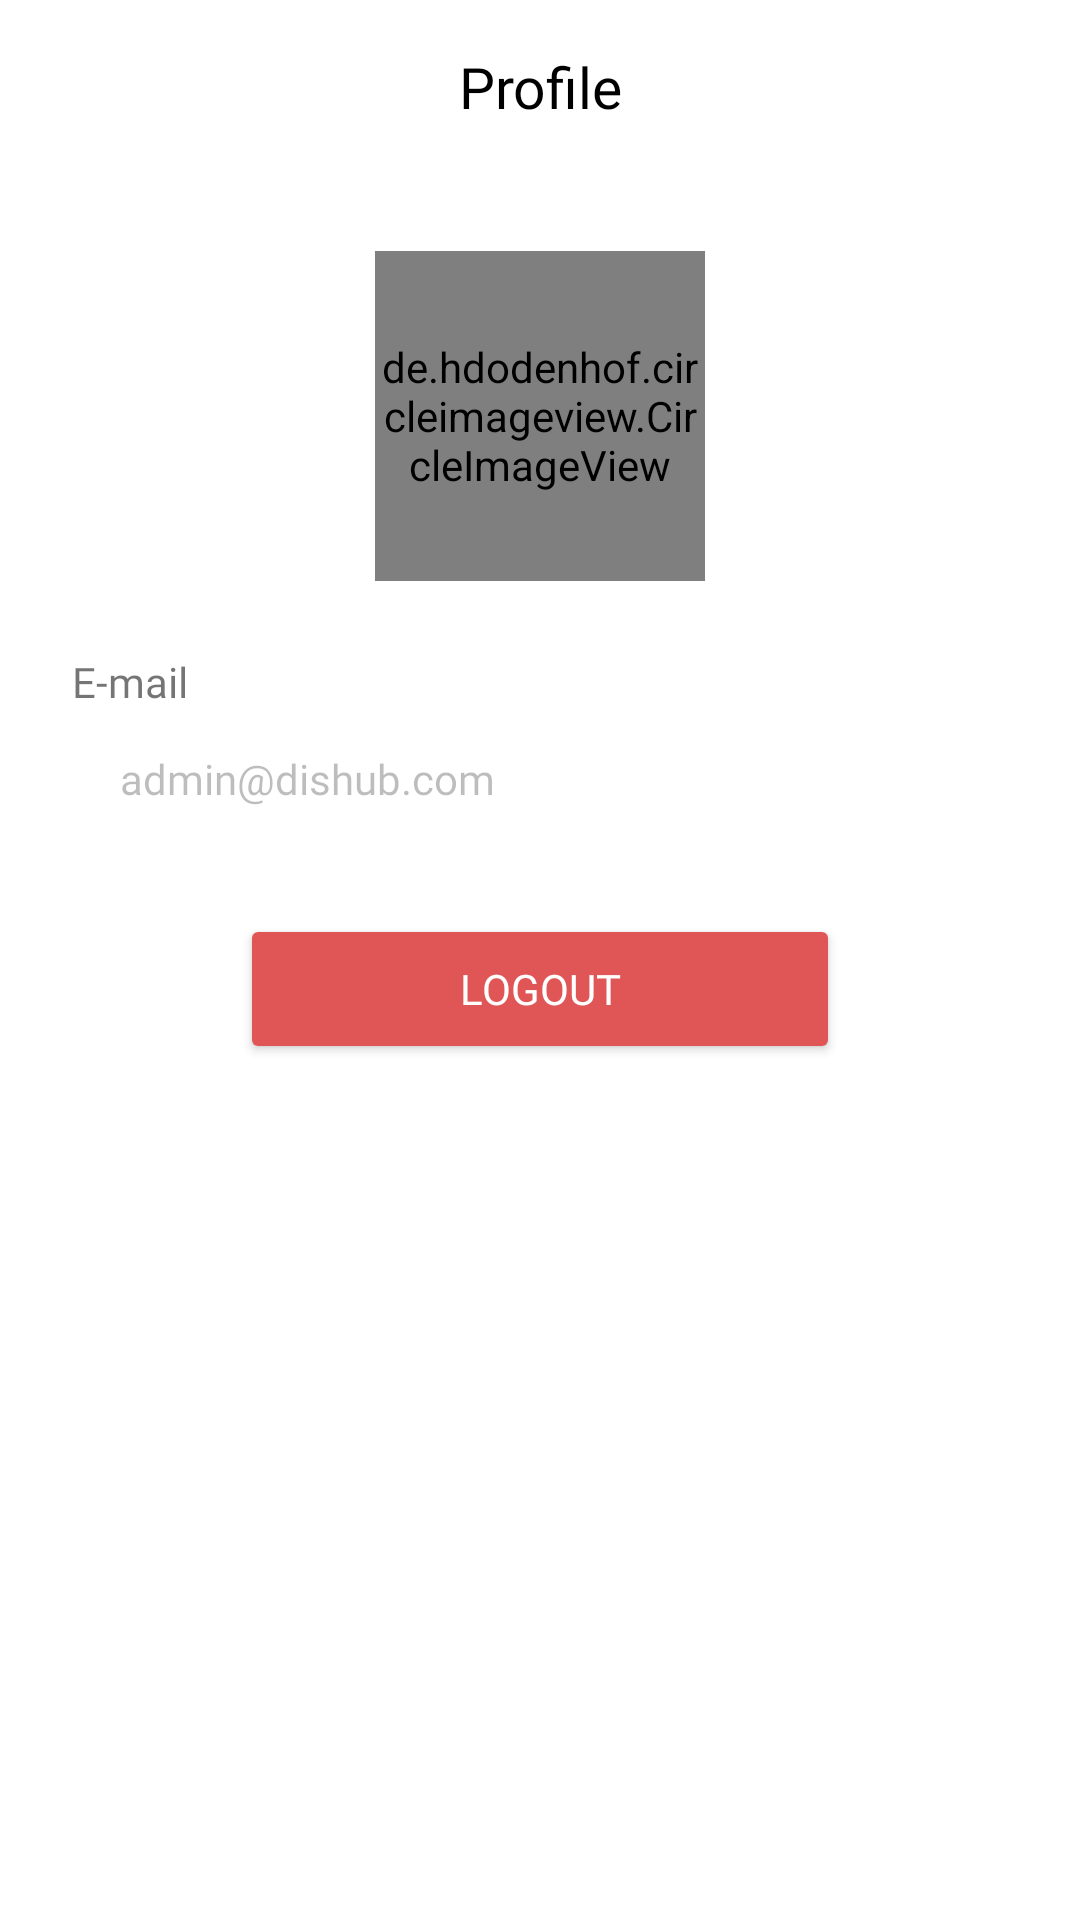

Layout XML and referenced resources for this Android screen:
<!-- AndroidManifest.xml: application theme Theme.InterstateNow.NoActionBar -->
<!-- res/layout/fragment_profile.xml -->
<?xml version="1.0" encoding="utf-8"?>
<LinearLayout xmlns:android="http://schemas.android.com/apk/res/android"
    xmlns:tools="http://schemas.android.com/tools"
    android:layout_width="match_parent"
    android:layout_height="match_parent"
    android:orientation="vertical"
    tools:context=".ui.fragment.ProfileFragment">

    <LinearLayout
        android:id="@+id/header_title"
        android:layout_width="match_parent"
        android:layout_height="wrap_content"
        android:layout_marginTop="15.9dp"
        android:orientation="horizontal">

        <TextView
            android:layout_width="match_parent"
            android:layout_height="wrap_content"
            android:fontFamily="@font/inter_bold"
            android:text="Profile"
            android:textColor="@color/black"
            android:textSize="19sp"
            android:gravity="center"/>

    </LinearLayout>

    <de.hdodenhof.circleimageview.CircleImageView
        android:layout_width="110dp"
        android:layout_height="110dp"
        android:layout_marginTop="42dp"
        android:src="@drawable/ic_admin"
        android:layout_gravity="center"
        android:scaleType="centerCrop"
        />

    <LinearLayout
        android:id="@+id/linearlayout1"
        android:layout_width="match_parent"
        android:layout_height="wrap_content"
        android:layout_below="@+id/welcome"
        android:layout_marginStart="24dp"
        android:layout_marginTop="24dp"
        android:layout_marginEnd="24dp"
        android:orientation="vertical">

        <TextView
            android:layout_width="match_parent"
            android:layout_height="wrap_content"
            android:fontFamily="@font/inter_bold"
            android:text="@string/email" />

            <EditText
                android:id="@+id/edt_email"
                android:layout_width="match_parent"
                android:layout_height="38dp"
                android:layout_marginTop="4dp"
                android:background="@drawable/login_edittext"
                android:fontFamily="@font/inter_regular"
                android:text="@string/email_dishub"
                android:paddingLeft="16dp"
                android:paddingRight="16dp"
                android:textSize="14dp"
                android:enabled="false"/>

    </LinearLayout>

    <Button
        android:id="@+id/btn_logout"
        android:layout_width="200dp"
        android:layout_height="50dp"
        android:layout_gravity="center"
        android:layout_marginTop="26dp"
        android:text="@string/logout"
        android:fontFamily="@font/inter_bold"
        android:textSize="14sp"
        android:textColor="@color/white"
        android:backgroundTint="@color/red"/>

</LinearLayout>
<!-- resources referenced by this layout -->
<resources>
  <color name="black">#FF000000</color>
  <color name="red">#E05656</color>
  <color name="white">#FFFFFFFF</color>
  <!-- drawable ic_admin: png bitmap (drawable, 1284 bytes) -->
  <string name="email">E-mail</string>
  <string name="email_dishub">admin@dishub.com</string>
  <string name="logout">LOGOUT</string>
  <style name="Theme.InterstateNow.NoActionBar" parent="Theme.MaterialComponents.DayNight.DarkActionBar">
          
          <item name="colorPrimary">@color/blue</item>
          <item name="colorPrimaryVariant">@color/blue</item>
          <item name="colorOnPrimary">@color/blue_dark</item>
          
          <item name="colorSecondary">@color/teal_200</item>
          <item name="colorSecondaryVariant">@color/teal_700</item>
          <item name="colorOnSecondary">@color/black</item>
          
          <item name="android:statusBarColor">?attr/colorPrimaryVariant</item>
          
          <item name="android:windowAnimationStyle">@style/CustomActivityAnimation</item>
      </style>
  <color name="blue">#2280FF</color>
  <color name="blue_dark">#005683</color>
  <color name="teal_200">#FF03DAC5</color>
  <color name="teal_700">#FF018786</color>
  <style name="CustomActivityAnimation" parent="@android:style/Animation.Activity">
          <item name="android:activityOpenEnterAnimation">@anim/slide_in_right</item>
          <item name="android:activityOpenExitAnimation">@anim/slide_out_left</item>
      </style>
</resources>
